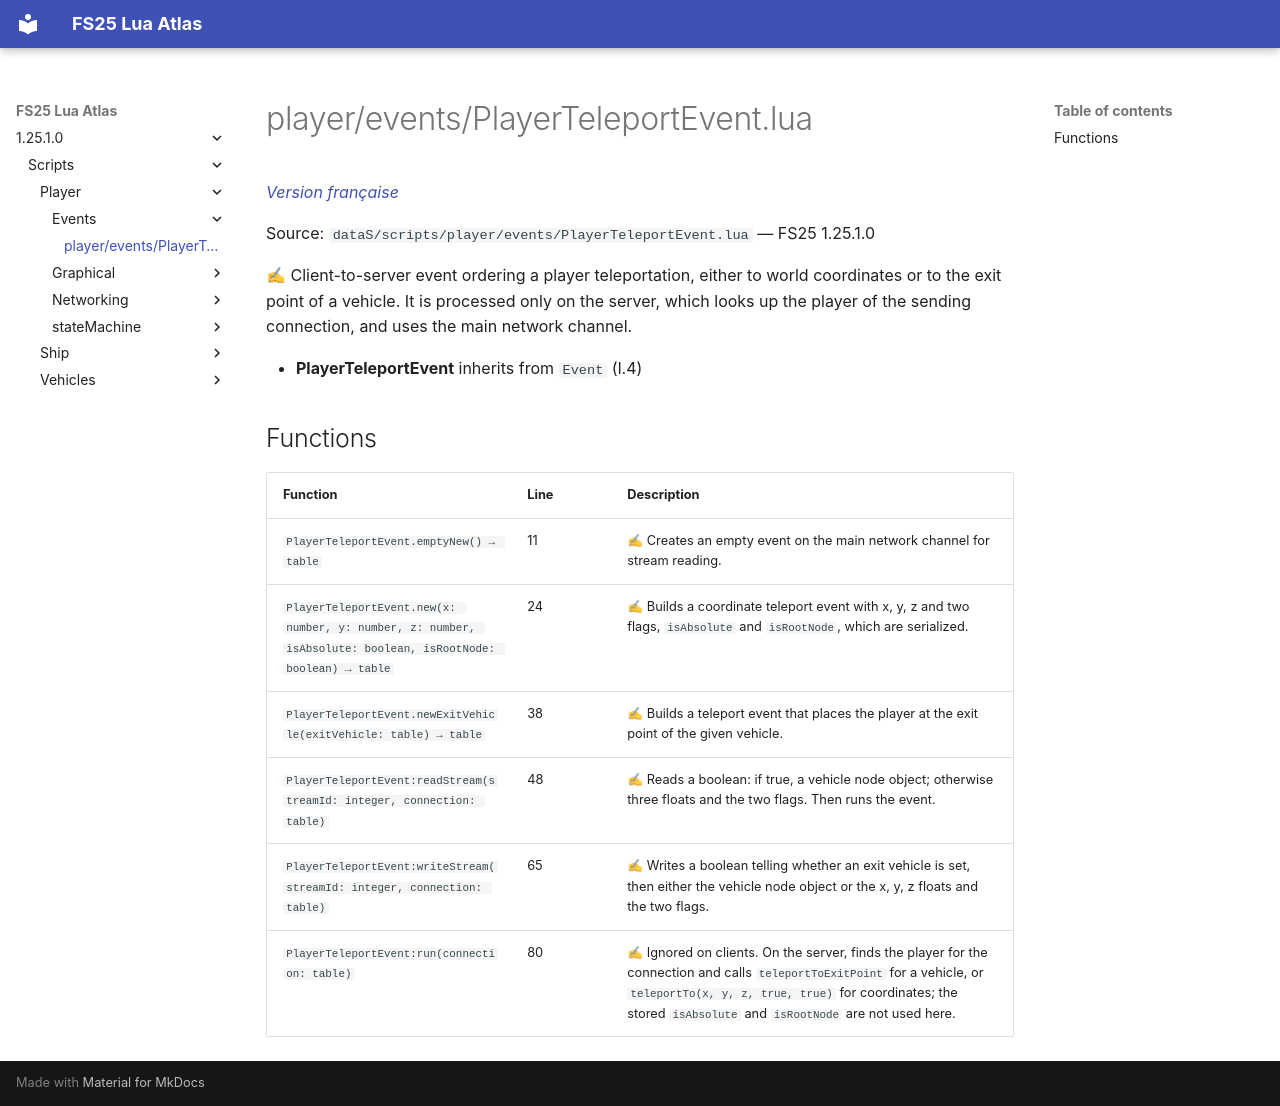

repository: Tim0219800/fs25-lua-atlas · page: 1.25.1.0/scripts/player/events/PlayerTeleportEvent.html · generator: mkdocs

# player/events/PlayerTeleportEvent.lua

*[Version française](../../../fr/scripts/player/events/PlayerTeleportEvent.md)*

Source: `dataS/scripts/player/events/PlayerTeleportEvent.lua` — FS25 1.25.1.0

✍ Client-to-server event ordering a player teleportation, either to world coordinates or to the exit point of a vehicle. It is processed only on the server, which looks up the player of the sending connection, and uses the main network channel.

- **PlayerTeleportEvent** inherits from `Event` (l.4)

## Functions

| Function | Line | Description |
|---|---|---|
| `PlayerTeleportEvent.emptyNew() → table` | 11 | ✍ Creates an empty event on the main network channel for stream reading. |
| `PlayerTeleportEvent.new(x: number, y: number, z: number, isAbsolute: boolean, isRootNode: boolean) → table` | 24 | ✍ Builds a coordinate teleport event with x, y, z and two flags, `isAbsolute` and `isRootNode`, which are serialized. |
| `PlayerTeleportEvent.newExitVehicle(exitVehicle: table) → table` | 38 | ✍ Builds a teleport event that places the player at the exit point of the given vehicle. |
| `PlayerTeleportEvent:readStream(streamId: integer, connection: table)` | 48 | ✍ Reads a boolean: if true, a vehicle node object; otherwise three floats and the two flags. Then runs the event. |
| `PlayerTeleportEvent:writeStream(streamId: integer, connection: table)` | 65 | ✍ Writes a boolean telling whether an exit vehicle is set, then either the vehicle node object or the x, y, z floats and the two flags. |
| `PlayerTeleportEvent:run(connection: table)` | 80 | ✍ Ignored on clients. On the server, finds the player for the connection and calls `teleportToExitPoint` for a vehicle, or `teleportTo(x, y, z, true, true)` for coordinates; the stored `isAbsolute` and `isRootNode` are not used here. |
